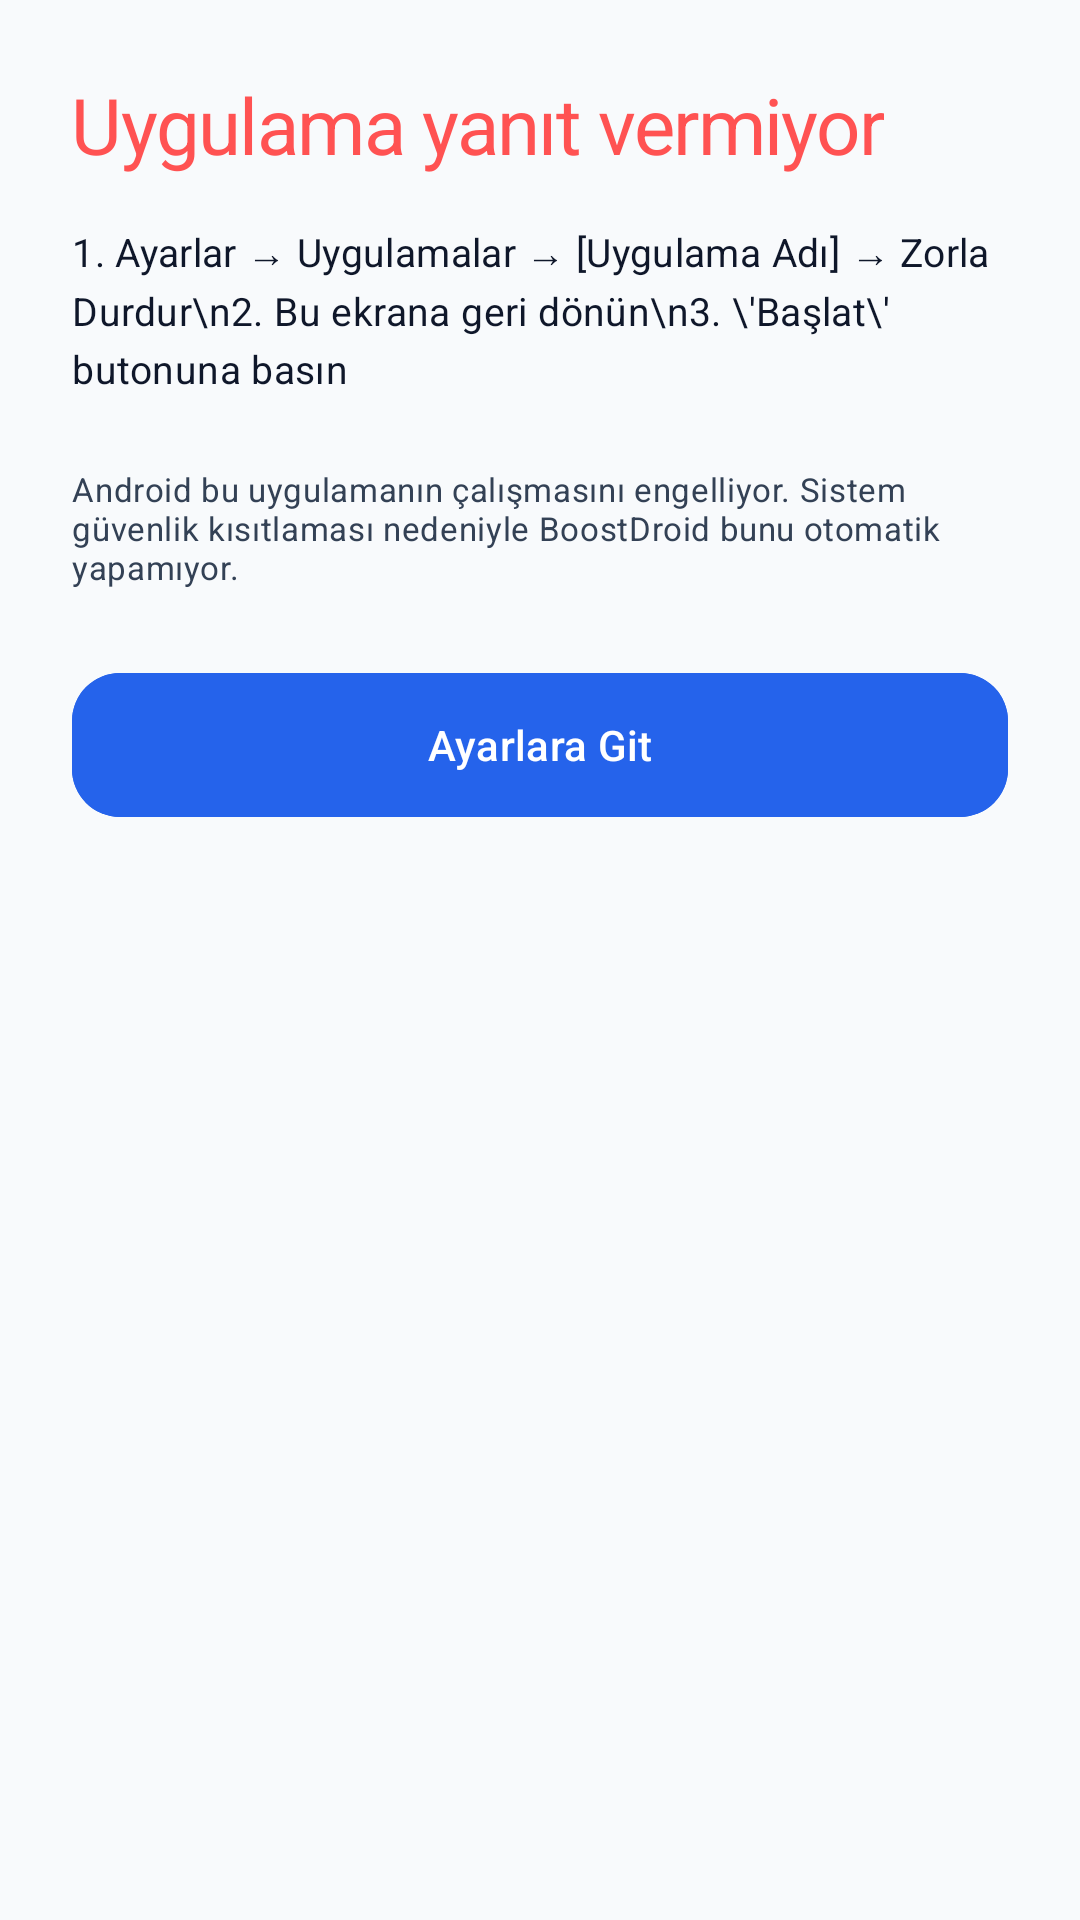

Produce the Android XML layout that renders to this screen, including the resource entries it uses.
<!-- AndroidManifest.xml: application theme Theme.BoostDroid -->
<!-- res/layout/sheet_stuck_app.xml -->
<?xml version="1.0" encoding="utf-8"?>
<LinearLayout xmlns:android="http://schemas.android.com/apk/res/android"
    xmlns:app="http://schemas.android.com/apk/res-auto"
    android:layout_width="match_parent"
    android:layout_height="wrap_content"
    android:orientation="vertical"
    android:padding="24dp"
    android:background="@color/colorBg">

    <TextView
        android:id="@+id/tvStuckTitle"
        android:layout_width="wrap_content"
        android:layout_height="wrap_content"
        android:text="Uygulama yanıt vermiyor"
        android:textAppearance="@style/TextAppearance.BD.Value"
        android:textColor="@color/colorRed"
        android:layout_marginBottom="16dp" />

    <TextView
        android:layout_width="match_parent"
        android:layout_height="wrap_content"
        android:text="1. Ayarlar → Uygulamalar → [Uygulama Adı] → Zorla Durdur\n2. Bu ekrana geri dönün\n3. \'Başlat\' butonuna basın"
        android:textAppearance="@style/TextAppearance.BD.Body"
        android:textColor="@color/colorTextPrimary"
        android:lineSpacingExtra="4dp"
        android:layout_marginBottom="24dp" />

    <TextView
        android:layout_width="match_parent"
        android:layout_height="wrap_content"
        android:text="Android bu uygulamanın çalışmasını engelliyor. Sistem güvenlik kısıtlaması nedeniyle BoostDroid bunu otomatik yapamıyor."
        android:textAppearance="@style/TextAppearance.BD.Caption"
        android:textColor="@color/colorTextSecondary"
        android:layout_marginBottom="24dp" />

    <com.google.android.material.button.MaterialButton
        android:id="@+id/btnGoToSettings"
        style="@style/Widget.Material3.Button"
        android:layout_width="match_parent"
        android:layout_height="56dp"
        android:text="Ayarlara Git"
        app:cornerRadius="16dp"
        android:backgroundTint="@color/colorAccent" />

</LinearLayout>
<!-- resources referenced by this layout -->
<resources>
  <color name="colorAccent">@color/colorPrimary</color>
  <color name="colorBg">#F8FAFC</color>
  <color name="colorRed">#FF5252</color>
  <color name="colorTextPrimary">#0F172A</color>
  <color name="colorTextSecondary">#334155</color>
  <style name="TextAppearance.BD.Body" parent="TextAppearance.Material3.BodyMedium">
          <item name="android:textSize">13sp</item>
          <item name="android:letterSpacing">0.01</item>
          <item name="android:textColor">@color/colorTextSecondary</item>
      </style>
  <style name="TextAppearance.BD.Caption" parent="TextAppearance.Material3.BodySmall">
          <item name="android:textSize">11sp</item>
          <item name="android:letterSpacing">0.02</item>
          <item name="android:textColor">@color/colorTextTertiary</item>
      </style>
  <style name="TextAppearance.BD.Value" parent="TextAppearance.Material3.HeadlineMedium">
          <item name="android:textSize">26sp</item>
          <item name="android:letterSpacing">-0.02</item>
          <item name="android:textColor">@color/colorTextPrimary</item>
          <item name="android:fontFamily">sans-serif-light</item>
      </style>
  <style name="Theme.BoostDroid" parent="Theme.Material3.Light.NoActionBar">
          <item name="colorPrimary">@color/colorPrimary</item>
          <item name="colorOnPrimary">@color/white</item>
          <item name="colorSecondary">@color/colorSecondary</item>
          <item name="colorOnSecondary">@color/white</item>
          <item name="colorSurface">@color/colorSurface</item>
          <item name="colorOnSurface">@color/colorTextPrimary</item>
          <item name="android:colorBackground">@color/colorBg</item>
          <item name="android:windowBackground">@color/colorBg</item>
          <item name="android:statusBarColor">@color/colorBg</item>
          <item name="android:navigationBarColor">@color/colorBg</item>
          <item name="android:windowLightStatusBar">true</item>
          <item name="android:windowLightNavigationBar">true</item>
  
          
          <item name="textAppearanceTitleLarge">@style/TextAppearance.BoostDroid.TitleLarge</item>
          <item name="textAppearanceLabelMedium">@style/TextAppearance.BoostDroid.LabelMedium</item>
      </style>
  <color name="colorPrimary">#2563EB</color>
  <color name="colorTextTertiary">#64748B</color>
  <color name="white">#FFFFFF</color>
  <color name="colorSecondary">#7C3AED</color>
  <color name="colorSurface">#FFFFFF</color>
  <style name="TextAppearance.BoostDroid.TitleLarge" parent="TextAppearance.Material3.TitleLarge">
          <item name="android:textStyle">bold</item>
          <item name="android:letterSpacing">0.02</item>
      </style>
  <style name="TextAppearance.BoostDroid.LabelMedium" parent="TextAppearance.Material3.LabelMedium">
          <item name="android:letterSpacing">0.08</item>
          <item name="android:textAllCaps">true</item>
      </style>
</resources>
